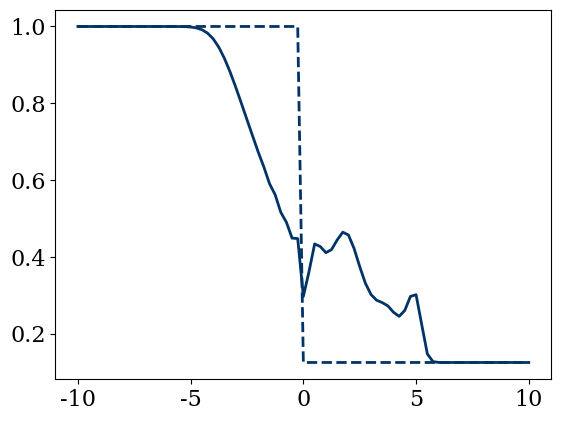

The script that saved this image:
import numpy                       
from matplotlib import pyplot                 
from matplotlib import rcParams
rcParams['font.family'] = 'serif'
rcParams['font.size'] = 16

# Basic initial conditions
L = 20
nx = 81
dx = L/(nx-1)
dt = 2e-4
gamma = 1.4


def display(x, u, index=0, fun='rho', color='#003366', ls='-'):
    '''Display current state'''
    
    f = numpy.zeros_like(u)
    if (fun == 'rho'):
        f = u[:,0]
    elif (fun == 'v'):
        f = u[:,1]/u[:,0]
    elif (fun == 'p'):
        f = (gamma-1)*(u[:,2] - 0.5*u[:,1]**2/u[:,0])
    
    pyplot.plot(x, f, color=color, ls=ls, lw=2)
#    pyplot.ylim(60, 80)
    print(f[index])
    
def conserv_var(rho, u, p):
    """Computes conservative variables"""
    
    U = []
    U.append(rho)   # density
    U.append(rho*u) # momentum
    eT = p/(gamma-1)/rho + 0.5*u**2
    U.append(rho*eT)
    
    return U
    
def init_conditions():
    """Computes initial conditions
    
    Parameters
    ----------
    None
        
    Returns
    -------
    u : 2d array of floats
        Array with conserved variables at at every point x
    """
    
    u = numpy.zeros((nx, 3))
    u_l = conserv_var(1.0, 0., 1e5)    # right
    u_r = conserv_var(0.125, 0., 1e4)   # left
    u[:] = u_r
    u[:nx//2,:] = u_l
    
    return u
    
    
def computeF(u):
    """Computes Euler's flux

    Parameters
    ----------
    u : array of floats
        Array with conserved variables at one point x
        
    Returns
    -------
    F : array of floats
        Array with flux at one point x
    """
    
    u1 = u[:,0]
    u2 = u[:,1]
    u3 = u[:,2] 
    A = u2**2/u1
    F = numpy.zeros_like(u)
    F[:,0] = u2
    F[:,1] = A + (gamma-1)*(u3 - 0.5*A)
    F[:,2] = (u3 + (gamma-1)*(u3 - 0.5*A))*u2/u1
    
    return F

def richtmyer(u, T):
    """ Computes the solution with the Richtmyer scheme
    
    Parameters
    ----------
    u : array of floats
        Array with conserved variables at every point x
    T : float
        End time
        
    Returns
    -------
    u : array of floats
        Array with conserved variables at the moment T at every point x
    """          
    
    # setup some temporary arrays
    u_n = u.copy()
    F = numpy.zeros_like(u) 
    ustar = numpy.zeros((nx-1, 3))
    Fstar = numpy.zeros((nx-1, 3))
    nt = int(T/dt)
    
    for t in range(nt):
        F = computeF(u)
        ustar[:] = 0.5*(u[1:] + u[:-1]) - 0.5*dt/dx*(F[1:] - F[:-1])     
        Fstar = computeF(ustar)
        u_n[1:-1] = u[1:-1] - dt/dx*(Fstar[1:] - Fstar[:-1])
#        u_n[0] = u[0]
#        u_n[-1] = u[-1]
        u = u_n.copy()
        
    return u_n

def godunov(u, T):
    """ Computes the solution with the Godunov scheme
    
    Parameters
    ----------
    u : array of floats
        Array with conserved variables at every point x
    T : float
        End time
        
    Returns
    -------
    u : array of floats
        Array with conserved variables at the moment T at every point x
    """            
    
    # setup some temporary arrays
    u_n = u.copy()
    F = numpy.zeros_like(u) 
    ustar = numpy.zeros((nx-1, 3))
    Fstar = numpy.zeros((nx-1, 3))
    nt = int(T/dt)
    
    for t in range(1,nt):
        
        rho_plus[:-1] = rho[1:] # Can't do i+1/2 indices, so cell boundary
        rho_minus = rho.copy()  # arrays at index i are at location i+1/2
        F = 0.5 * (computeF(V_max, rho_max, rho_minus) + 
                   computeF(V_max, rho_max, rho_plus) + 
                   dx / dt * (rho_minus - rho_plus))
        rho_n[1:-1] = rho[1:-1] + dt/dx*(F[:-2] - F[1:-1])
        rho_n[0] = rho[0]
        rho_n[-1] = rho[-1]
        rho = rho_n.copy()
        
    return rho_n
    

x = numpy.linspace(-L/2,L/2,nx)
i = int(numpy.where(x==2.5)[0])

u = init_conditions()
display(x, u, i, 'rho', ls='--')
u_n = richtmyer(u, 0.01)
display(x, u_n, i, 'rho', ls='-')

print(u_n[i])


